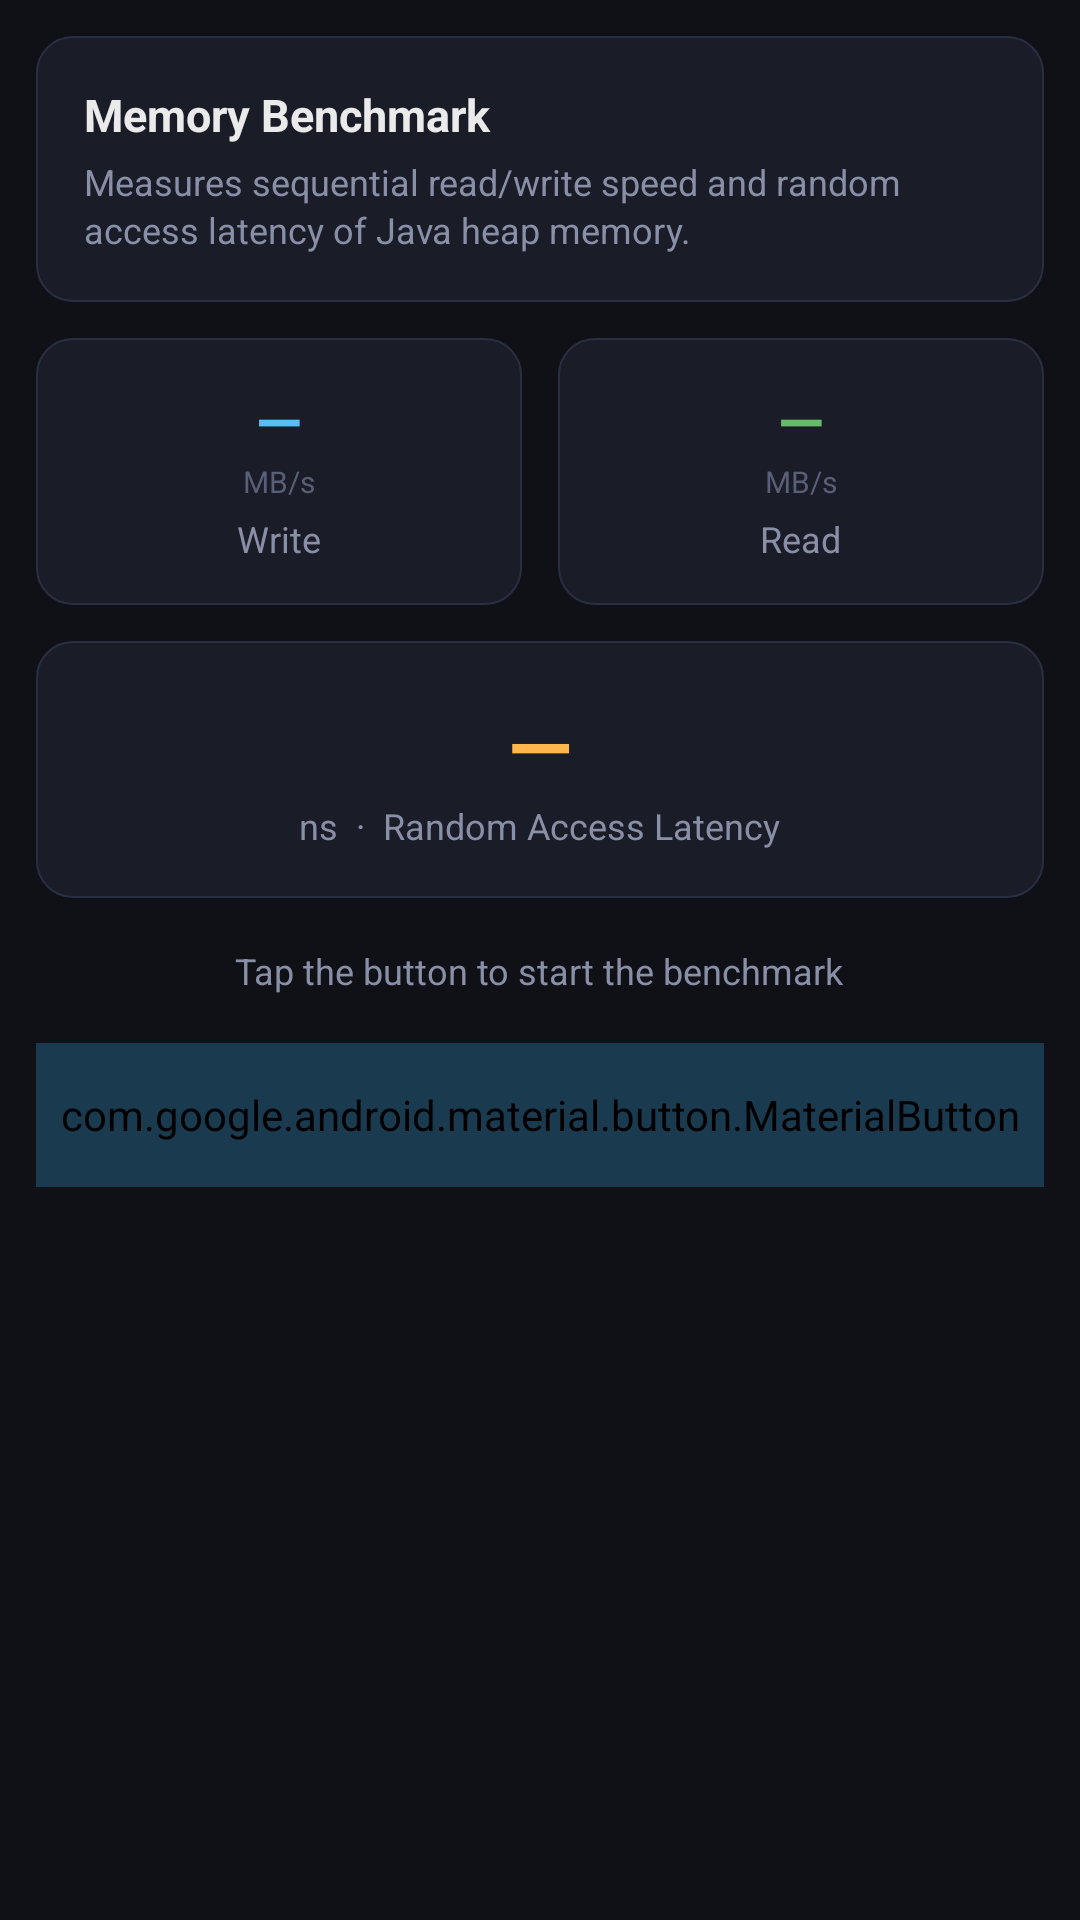

This screen was rendered from an Android layout file. Write that file and the resources it references.
<!-- AndroidManifest.xml: application theme Theme.AppCompat.Light.NoActionBar -->
<!-- res/layout/fragment_bench.xml -->
<?xml version="1.0" encoding="utf-8"?>
<ScrollView xmlns:android="http://schemas.android.com/apk/res/android"
    android:layout_width="match_parent"
    android:layout_height="match_parent"
    xmlns:app="http://schemas.android.com/apk/res-auto"
    android:background="@color/bg_primary">

    <LinearLayout
        android:layout_width="match_parent"
        android:layout_height="wrap_content"
        android:orientation="vertical"
        android:padding="12dp">

        
        <LinearLayout
            android:layout_width="match_parent"
            android:layout_height="wrap_content"
            android:orientation="vertical"
            android:background="@drawable/bg_card"
            android:padding="16dp"
            android:layout_marginBottom="12dp">

            <TextView
                android:layout_width="wrap_content"
                android:layout_height="wrap_content"
                android:text="Memory Benchmark"
                android:textColor="@color/text_primary"
                android:textSize="15sp"
                android:textStyle="bold"
                android:layout_marginBottom="4dp" />

            <TextView
                android:layout_width="wrap_content"
                android:layout_height="wrap_content"
                android:text="Measures sequential read/write speed and random access latency of Java heap memory."
                android:textColor="@color/text_secondary"
                android:textSize="12sp"
                android:lineSpacingExtra="2dp" />
        </LinearLayout>

        
        <LinearLayout
            android:layout_width="match_parent"
            android:layout_height="wrap_content"
            android:orientation="horizontal"
            android:layout_marginBottom="12dp">

            <LinearLayout
                android:layout_width="0dp"
                android:layout_height="wrap_content"
                android:layout_weight="1"
                android:orientation="vertical"
                android:background="@drawable/bg_card"
                android:padding="14dp"
                android:gravity="center_horizontal"
                android:layout_marginEnd="6dp">

                <TextView
                    android:id="@+id/tvWriteSpeed"
                    android:layout_width="wrap_content"
                    android:layout_height="wrap_content"
                    android:text="—"
                    android:textColor="@color/accent_blue"
                    android:textSize="20sp"
                    android:textStyle="bold" />

                <TextView
                    android:layout_width="wrap_content"
                    android:layout_height="wrap_content"
                    android:text="MB/s"
                    android:textColor="@color/text_label"
                    android:textSize="10sp" />

                <TextView
                    android:layout_width="wrap_content"
                    android:layout_height="wrap_content"
                    android:text="Write"
                    android:textColor="@color/text_secondary"
                    android:textSize="12sp"
                    android:layout_marginTop="4dp" />
            </LinearLayout>

            <LinearLayout
                android:layout_width="0dp"
                android:layout_height="wrap_content"
                android:layout_weight="1"
                android:orientation="vertical"
                android:background="@drawable/bg_card"
                android:padding="14dp"
                android:gravity="center_horizontal"
                android:layout_marginStart="6dp">

                <TextView
                    android:id="@+id/tvReadSpeed"
                    android:layout_width="wrap_content"
                    android:layout_height="wrap_content"
                    android:text="—"
                    android:textColor="@color/accent_green"
                    android:textSize="20sp"
                    android:textStyle="bold" />

                <TextView
                    android:layout_width="wrap_content"
                    android:layout_height="wrap_content"
                    android:text="MB/s"
                    android:textColor="@color/text_label"
                    android:textSize="10sp" />

                <TextView
                    android:layout_width="wrap_content"
                    android:layout_height="wrap_content"
                    android:text="Read"
                    android:textColor="@color/text_secondary"
                    android:textSize="12sp"
                    android:layout_marginTop="4dp" />
            </LinearLayout>
        </LinearLayout>

        
        <LinearLayout
            android:layout_width="match_parent"
            android:layout_height="wrap_content"
            android:orientation="vertical"
            android:background="@drawable/bg_card"
            android:padding="16dp"
            android:gravity="center_horizontal"
            android:layout_marginBottom="16dp">

            <TextView
                android:id="@+id/tvLatency"
                android:layout_width="wrap_content"
                android:layout_height="wrap_content"
                android:text="—"
                android:textColor="@color/accent_amber"
                android:textSize="28sp"
                android:textStyle="bold" />

            <TextView
                android:layout_width="wrap_content"
                android:layout_height="wrap_content"
                android:text="ns  ·  Random Access Latency"
                android:textColor="@color/text_secondary"
                android:textSize="12sp" />
        </LinearLayout>

        
        <ProgressBar
            android:id="@+id/benchProgress"
            android:layout_width="match_parent"
            android:layout_height="wrap_content"
            android:indeterminate="true"
            android:visibility="gone"
            android:layout_marginBottom="12dp" />

        
        <TextView
            android:id="@+id/tvBenchStatus"
            android:layout_width="wrap_content"
            android:layout_height="wrap_content"
            android:text="Tap the button to start the benchmark"
            android:textColor="@color/text_secondary"
            android:textSize="12sp"
            android:layout_gravity="center_horizontal"
            android:layout_marginBottom="16dp" />

        
        <com.google.android.material.button.MaterialButton
            android:id="@+id/btnStartBench"
            android:layout_width="match_parent"
            android:layout_height="48dp"
            android:text="RUN BENCHMARK"
            android:textSize="13sp"
            android:textStyle="bold"
            android:backgroundTint="@color/accent_blue_dim"
            android:textColor="@color/accent_blue"
            app:cornerRadius="8dp" />

    </LinearLayout>
</ScrollView>
<!-- resources referenced by this layout -->
<resources>
  <color name="accent_amber">#FFB74D</color>
  <color name="accent_blue">#4FC3F7</color>
  <color name="accent_blue_dim">#1A3A4F</color>
  <color name="accent_green">#66BB6A</color>
  <color name="bg_primary">#0F1117</color>
  <color name="text_label">#5A5F78</color>
  <color name="text_primary">#EAEAEA</color>
  <color name="text_secondary">#8A8FA8</color>
  <!-- drawable bg_card (drawable) -->
  <?xml version="1.0" encoding="utf-8"?>
  <shape xmlns:android="http://schemas.android.com/apk/res/android"
      android:shape="rectangle">
      <solid android:color="@color/bg_card" />
      <corners android:radius="12dp" />
      <stroke android:width="0.5dp" android:color="@color/divider" />
  </shape>
  <color name="bg_card">#1A1D27</color>
  <color name="divider">#2A2E42</color>
</resources>
